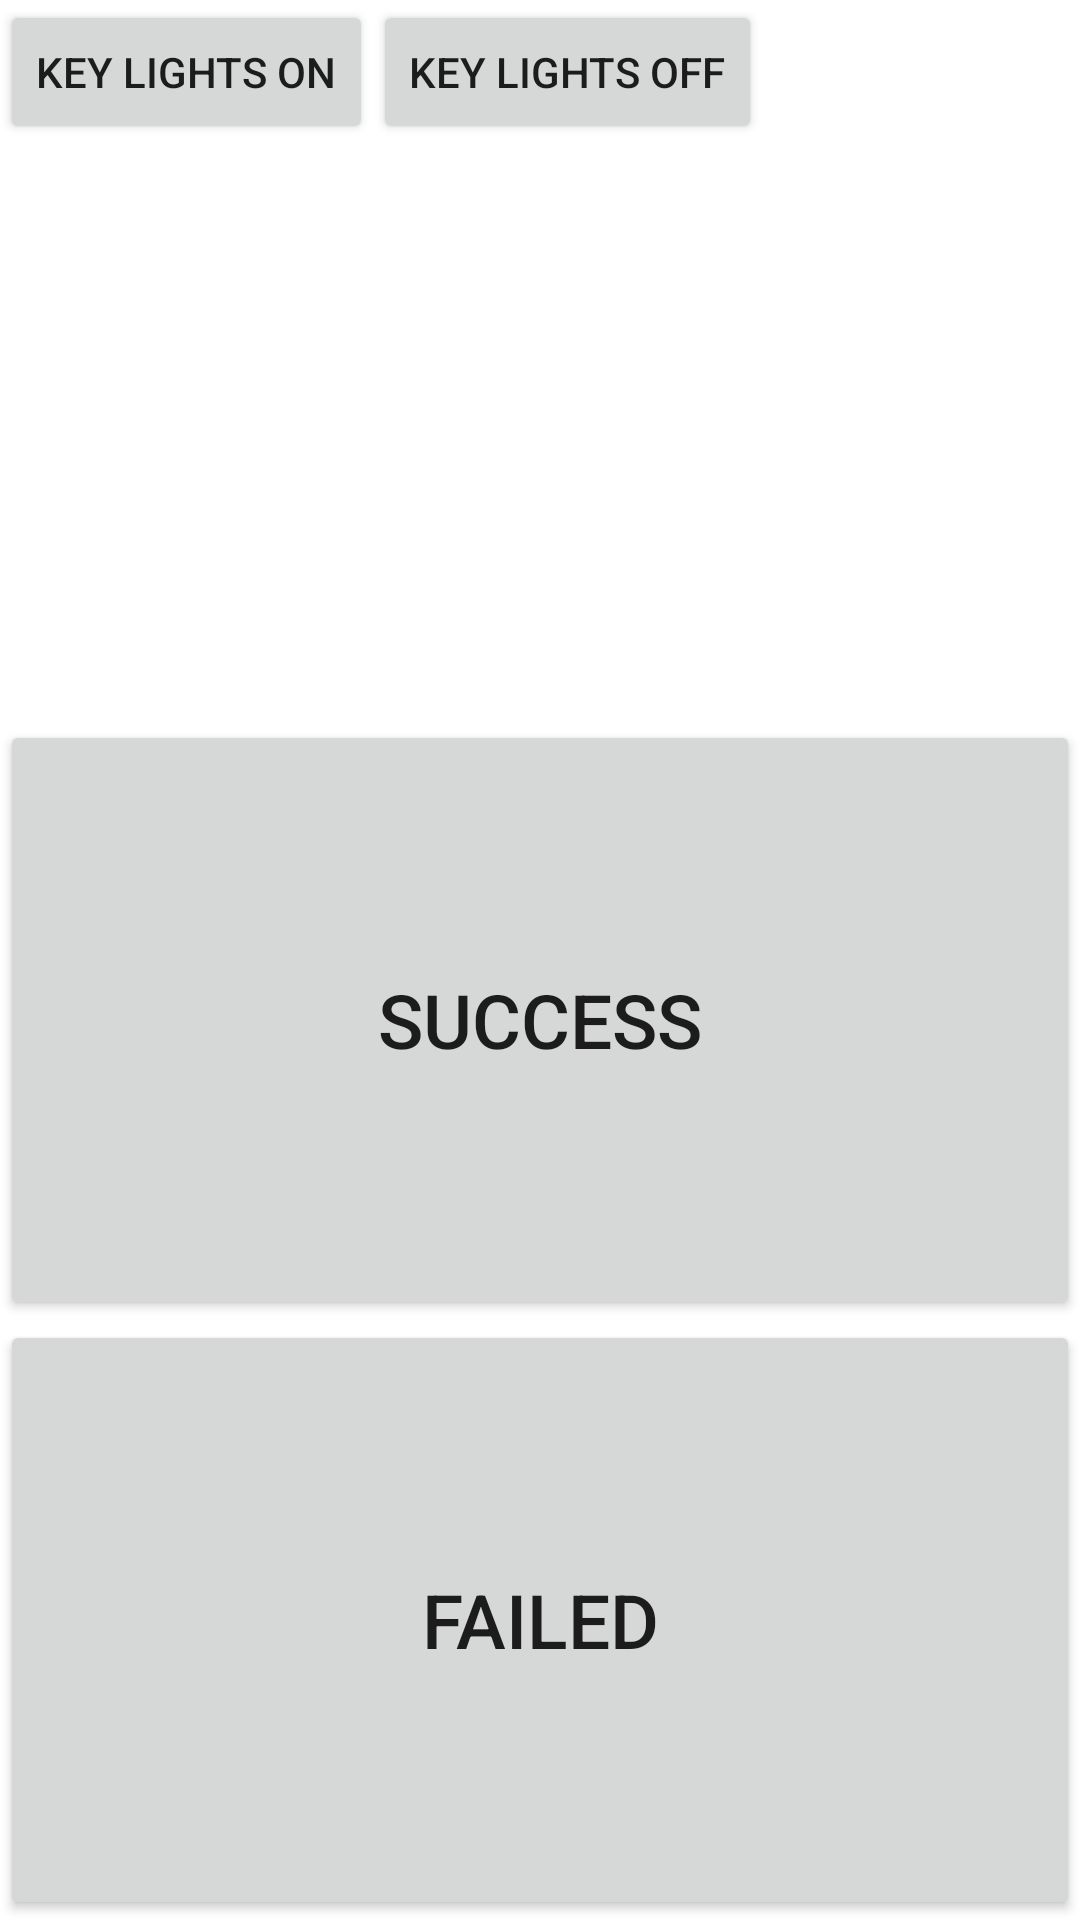

Android layout source for this screen:
<!-- AndroidManifest.xml: fallback theme Theme.MaterialComponents.DayNight.NoActionBar -->
<!-- res/layout/test_result_buttonlight.xml -->
<?xml version="1.0" encoding="utf-8"?>
<RelativeLayout xmlns:android="http://schemas.android.com/apk/res/android"
    android:layout_width="match_parent"
    android:layout_height="match_parent" >

    <Button
        android:id="@+id/Button_buttonon"
        android:layout_width="wrap_content"
        android:layout_height="wrap_content"
        android:text="@string/msg_buttonon" />
    <Button
        android:id="@+id/Button_buttonoff"
        android:layout_width="wrap_content"
        android:layout_height="wrap_content"
        android:layout_toRightOf="@+id/Button_buttonon"
        android:text="@string/msg_buttonoff" />
    
    <Button
        android:id="@+id/Button_Success"
        android:layout_width="fill_parent"
        android:layout_height="200dp"
        android:layout_above="@+id/Button_Fail"
        android:layout_alignParentRight="true"
        android:layout_alignParentLeft="true"
        android:textSize="25dip"
        android:text="@string/Button_Status_Success" />

    <Button
        android:id="@+id/Button_Fail"
        android:layout_width="wrap_content"
        android:layout_height="200dp"
        android:layout_alignParentBottom="true"
        android:layout_alignParentLeft="true"
        android:layout_alignParentRight="true"
        android:textSize="25dip"
        android:text="@string/Button_Status_Fail" />

</RelativeLayout>
<!-- resources referenced by this layout -->
<resources>
  <string name="Button_Status_Fail"> Failed </string>
  <string name="Button_Status_Success"> Success </string>
  <string name="msg_buttonoff"> Key lights off </string>
  <string name="msg_buttonon"> Key lights on </string>
</resources>
